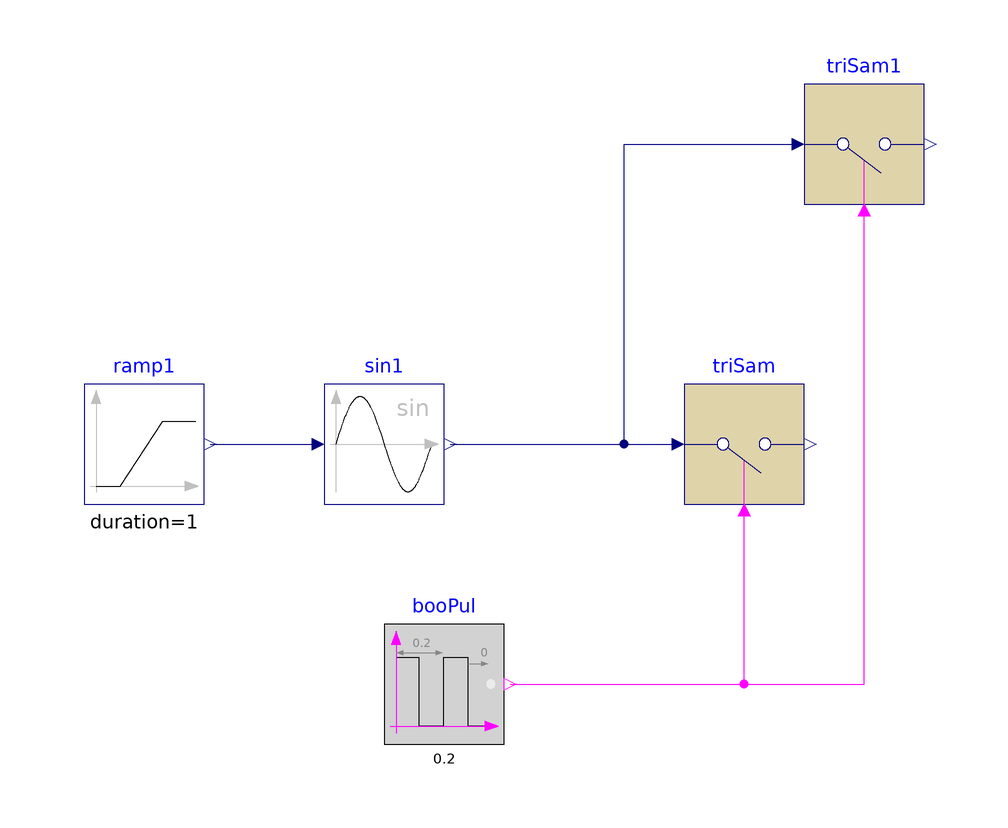

Above is the diagram view of the following Modelica model: its components placed by their Placement annotations and its connect equations drawn as lines.

model TriggeredSampler
  "Example model for the TriggeredSampler block"
  BuildingsLite.Controls.OBC.CDL.Reals.Sources.Ramp ramp1(
    duration=1,
    offset=0,
    height=6.2831852)
    "Block that generates ramp signal"
    annotation (Placement(transformation(extent={{-60,-10},{-40,10}})));
  BuildingsLite.Controls.OBC.CDL.Reals.Sin sin1
    "Block that outputs the sine of the input"
    annotation (Placement(transformation(extent={{-20,-10},{0,10}})));
  BuildingsLite.Controls.OBC.CDL.Logical.Sources.Pulse booPul(
    width=0.5,
    period=0.2)
    "Block that outputs cyclic on and off"
    annotation (Placement(transformation(extent={{-10,-50},{10,-30}})));
  BuildingsLite.Controls.OBC.CDL.Discrete.TriggeredSampler triSam
    "Triggered sampler wity y_start = 0"
    annotation (Placement(transformation(extent={{40,-10},{60,10}})));
  BuildingsLite.Controls.OBC.CDL.Discrete.TriggeredSampler triSam1(
    y_start=1)
    "Triggered sampler with y_start = 1"
    annotation (Placement(transformation(extent={{60,40},{80,60}})));

equation
  connect(ramp1.y,sin1.u)
    annotation (Line(points={{-39,0},{-22,0}},color={0,0,127}));
  connect(sin1.y,triSam.u)
    annotation (Line(points={{1,0},{38,0}},color={0,0,127}));
  connect(booPul.y,triSam.trigger)
    annotation (Line(points={{11,-40},{50,-40},{50,-12},{50,-11.8}},color={255,0,255}));
  connect(sin1.y,triSam1.u)
    annotation (Line(points={{1,0},{30,0},{30,50},{58,50}},color={0,0,127}));
  connect(booPul.y,triSam1.trigger)
    annotation (Line(points={{11,-40},{70,-40},{70,38.2}},color={255,0,255}));
  annotation (
    experiment(
      StopTime=1.0,
      Tolerance=1e-06),
    __Dymola_Commands(
      file="modelica://Buildings/Resources/Scripts/Dymola/Controls/OBC/CDL/Discrete/Validation/TriggeredSampler.mos" "Simulate and plot"),
    Documentation(
      info="<html>
<p>
Validation test for the block
<a href=\"modelica://BuildingsLite.Controls.OBC.CDL.Discrete.TriggeredSampler\">
BuildingsLite.Controls.OBC.CDL.Discrete.TriggeredSampler</a>.
</p>
</html>",
      revisions="<html>
<ul>
<li>
March 31, 2017 by Jianjun Hu:<br/>
First implementation.
</li>
</ul>
</html>"),
    Icon(
      graphics={
        Ellipse(
          lineColor={75,138,73},
          fillColor={255,255,255},
          fillPattern=FillPattern.Solid,
          extent={{-100,-100},{100,100}}),
        Polygon(
          lineColor={0,0,255},
          fillColor={75,138,73},
          pattern=LinePattern.None,
          fillPattern=FillPattern.Solid,
          points={{-36,60},{64,0},{-36,-60},{-36,60}})}));
end TriggeredSampler;